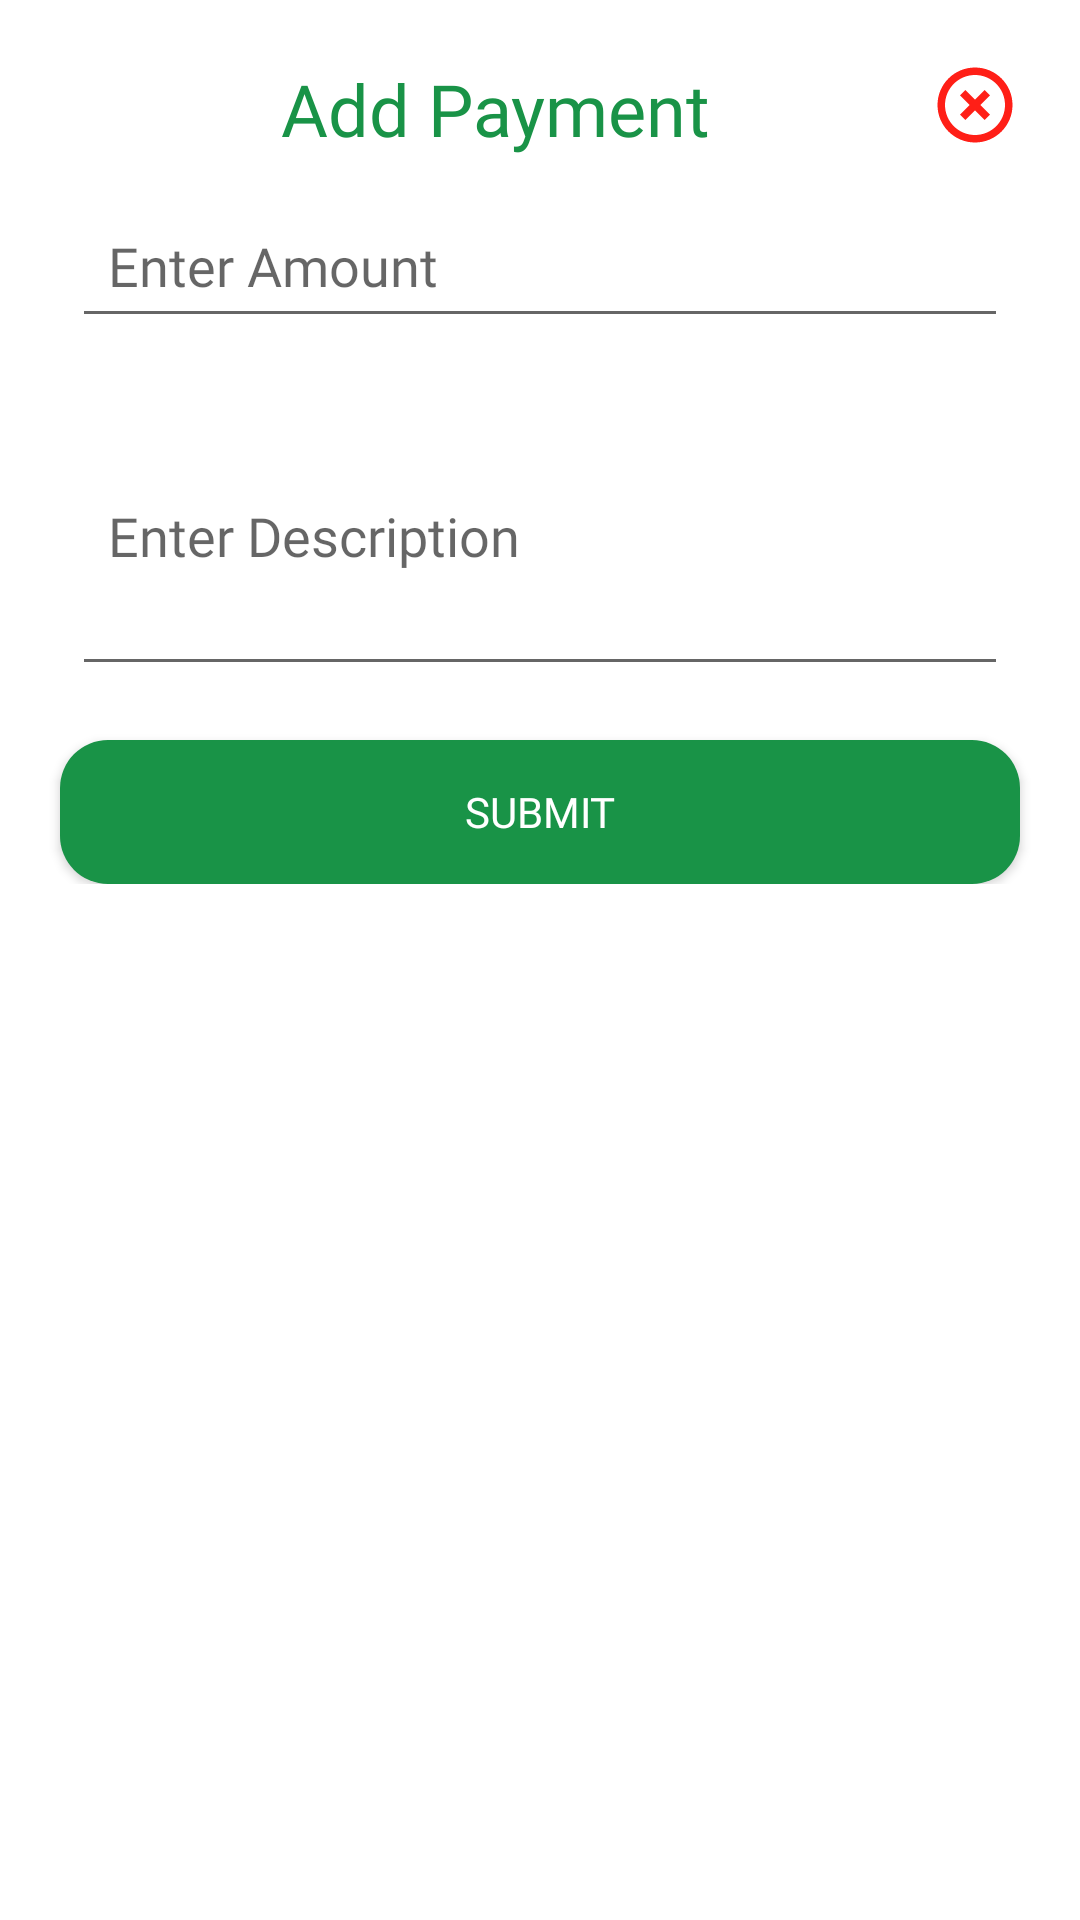

Write the Android layout XML for this screen, with the resource values it uses.
<!-- AndroidManifest.xml: application theme Theme.VegBags -->
<!-- res/layout/payment_layout.xml -->
<?xml version="1.0" encoding="utf-8"?>
<androidx.appcompat.widget.LinearLayoutCompat xmlns:android="http://schemas.android.com/apk/res/android"
    xmlns:app="http://schemas.android.com/apk/res-auto"
    xmlns:tools="http://schemas.android.com/tools"
    android:layout_width="320dp"
    android:layout_height="match_parent"
    android:orientation="vertical"
    android:padding="16dp">

    <LinearLayout
        android:layout_width="match_parent"
        android:layout_height="wrap_content"
        android:layout_margin="4dp"
        android:orientation="horizontal">

        <TextView
            android:layout_width="0dp"
            android:layout_height="wrap_content"
            android:layout_weight="70"
            android:fontFamily="@font/lato_bold"
            android:gravity="center_horizontal"
            android:text="Add Payment"
            android:textColor="@color/primary"
            android:textSize="@dimen/extraLargeText" />

        <ImageView
            android:id="@+id/ic_close"
            android:layout_width="30dp"
            android:layout_height="30dp"
            android:src="@drawable/ic_close"
            app:tint="@color/color_red" />
    </LinearLayout>

    <ScrollView
        android:layout_width="match_parent"
        android:layout_height="wrap_content"
        android:fillViewport="true">

        <LinearLayout
            android:layout_width="match_parent"
            android:layout_height="wrap_content"
            android:orientation="vertical">

            <EditText
                android:id="@+id/editTextAmount"
                android:layout_width="match_parent"
                android:layout_height="wrap_content"
                android:layout_margin="8dp"
                android:drawablePadding="4dp"
                android:ems="10"
                android:fontFamily="@font/lato"
                android:hint="Enter Amount"
                android:inputType="phone"
                android:maxLength="10"
                android:maxLines="1"
                android:padding="12dp" />

            <EditText
                android:id="@+id/editTextDesc"
                android:layout_width="match_parent"
                android:layout_height="100dp"
                android:layout_margin="8dp"
                android:drawablePadding="4dp"
                android:fontFamily="@font/lato"
                android:hint="Enter Description"
                android:inputType="text"
                android:maxLines="4"
                android:padding="12dp" />

            <RadioGroup
                android:id="@+id/pGroup"
                android:layout_width="match_parent"
                android:layout_height="wrap_content"
                android:gravity="center"
                android:visibility="gone"
                android:orientation="horizontal">

                <RadioButton
                    android:id="@+id/rbDue"
                    android:layout_width="0dp"
                    android:layout_height="wrap_content"
                    android:layout_weight="1"
                    android:text="Dues" />

                <RadioButton
                    android:id="@+id/rbPayment"
                    android:layout_width="0dp"
                    android:layout_height="wrap_content"
                    android:layout_weight="1"
                    android:text="Payment" />

            </RadioGroup>


            <androidx.appcompat.widget.AppCompatButton
                android:id="@+id/submit_payment"
                android:layout_width="match_parent"
                android:layout_height="wrap_content"
                android:layout_marginHorizontal="4dp"
                android:layout_marginTop="10dp"
                android:background="@drawable/button_bg"
                android:fontFamily="@font/lato_bold"
                android:text="Submit"
                android:textColor="@color/white"
                android:textSize="@dimen/mediumText" />

        </LinearLayout>
    </ScrollView>

</androidx.appcompat.widget.LinearLayoutCompat>
<!-- resources referenced by this layout -->
<resources>
  <color name="color_red">#FF1F17</color>
  <color name="primary">#199347</color>
  <color name="white">#FFFFFFFF</color>
  <dimen name="extraLargeText">24sp</dimen>
  <dimen name="mediumText">14sp</dimen>
  <!-- drawable button_bg (drawable) -->
  <?xml version="1.0" encoding="utf-8"?>
  <selector xmlns:android="http://schemas.android.com/apk/res/android">
      <item android:state_pressed="false">
          <shape android:shape="rectangle">
              <corners android:radius="16dp" />
              <solid android:color="@color/primary" />
              <stroke android:width="0dip" android:color="#03ae3c" />
              <padding android:bottom="4dp" android:left="4dp" android:right="4dp" android:top="4dp" />
          </shape>
      </item>
      <item android:state_pressed="true">
          <shape android:shape="rectangle">
              <corners android:radius="16dp" />
              <solid android:color="#3AA76D" />
              <stroke android:width="0dip" android:color="#03ae3c" />
              <padding android:bottom="4dp" android:left="4dp" android:right="4dp" android:top="4dp" />
          </shape>
      </item>
  </selector>
  <!-- drawable ic_close (drawable) -->
  <vector android:height="24dp" android:tint="#FF1F17"
      android:viewportHeight="24" android:viewportWidth="24"
      android:width="24dp" xmlns:android="http://schemas.android.com/apk/res/android">
      <path android:fillColor="@android:color/white" android:pathData="M14.59,8L12,10.59 9.41,8 8,9.41 10.59,12 8,14.59 9.41,16 12,13.41 14.59,16 16,14.59 13.41,12 16,9.41 14.59,8zM12,2C6.47,2 2,6.47 2,12s4.47,10 10,10 10,-4.47 10,-10S17.53,2 12,2zM12,20c-4.41,0 -8,-3.59 -8,-8s3.59,-8 8,-8 8,3.59 8,8 -3.59,8 -8,8z"/>
  </vector>
  <style name="Theme.VegBags" parent="Theme.MaterialComponents.DayNight.NoActionBar">
          
          <item name="colorPrimary">@color/primary</item>
          <item name="colorPrimaryVariant">@color/primary</item>
          <item name="colorOnPrimary">@color/white</item>
          
          <item name="colorSecondary">@color/primary</item>
          <item name="colorSecondaryVariant">@color/teal_700</item>
          <item name="colorOnSecondary">@color/black</item>
          
          <item name="android:statusBarColor" tools:targetApi="l">?attr/colorPrimaryVariant</item>
          
          <item name="bottomSheetDialogTheme">@style/AppBottomSheetDialogTheme</item>
      </style>
  <color name="teal_700">#FF018786</color>
  <color name="black">#FF000000</color>
  <style name="AppBottomSheetDialogTheme" parent="Theme.Design.BottomSheetDialog">
          <item name="bottomSheetStyle">@style/AppModelStyle</item>
      </style>
  <style name="AppModelStyle" parent="Widget.Design.BottomSheet.Modal">
          <item name="android:background">@drawable/bottom_sheet_bg</item>
      </style>
</resources>
